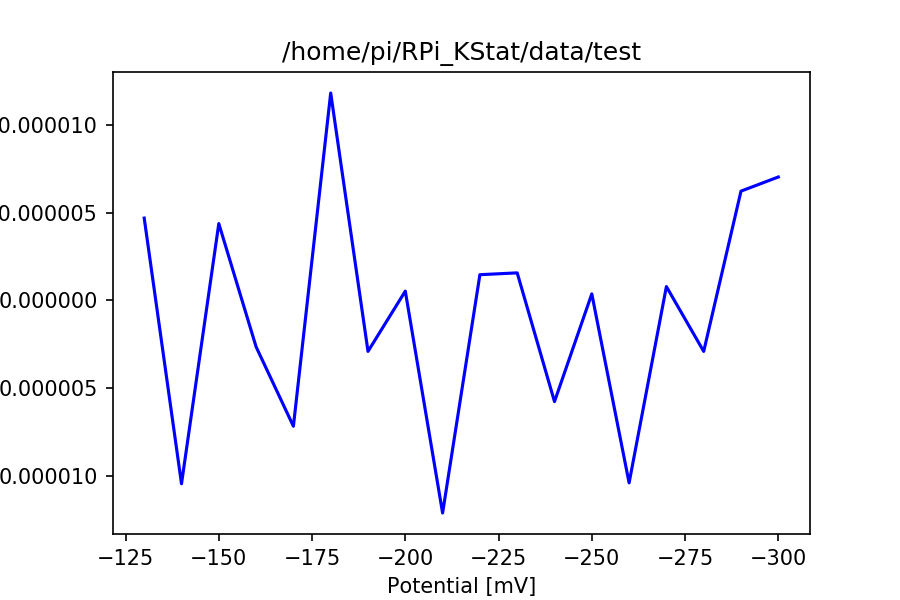

Values plotted in this chart, from the file beside it:
potential, forwardcurrent, backwardcurrent, fbcurrent
-130.0, 1.354166828095932e-06, 6.041667386889543e-06, -4.687500558793611e-06
-140.0, 6.614584121853207e-06, -3.854167920847883e-06, 1.046875204270109e-05
-150.0, -7.94728691744251e-13, 4.375000521540704e-06, -4.375001316269395e-06
-160.0, -3.6458417152375037e-07, -3.0208344881734636e-06, 2.6562503166497133e-06
-170.0, 3.904819954016203e-06, -3.2812511858842195e-06, 7.186071139900423e-06
-180.0, -6.302084879328991e-06, 5.520833991468031e-06, -1.1822918870797023e-05
-190.0, -2.500001092751951e-06, -5.4166681071124205e-06, 2.9166670143604696e-06
-200.0, -3.3854178649685223e-06, -2.8645844695470096e-06, -5.208333954215127e-07
-210.0, 5.729167349636636e-06, -6.4062515584132934e-06, 1.213541890804993e-05
-220.0, 2.5000002980232593e-06, 3.958333805203494e-06, -1.4583335071802348e-06
-230.0, 3.3854170702398303e-06, 4.947917256504367e-06, -1.5625001862645368e-06
-240.0, 3.80208378657704e-06, -1.9791676973304386e-06, 5.781251483907479e-06
-250.0, -6.093751521160386e-06, -5.729168144365328e-06, -3.645833767950587e-07
-260.0, 5.208333954215123e-06, -5.208334748943815e-06, 1.0416668703158938e-05
-270.0, 1.0416667908430247e-07, 8.85416772216571e-07, -7.812500931322685e-07
-280.0, 1.6145835258066884e-06, -1.3020842832824726e-06, 2.916667809089161e-06
-290.0, -5.911459038034165e-06, 3.1383279726896253e-07, -6.225291835303127e-06
-300.0, -5.208341901502041e-07, 6.510417442768904e-06, -7.0312516329191085e-06
